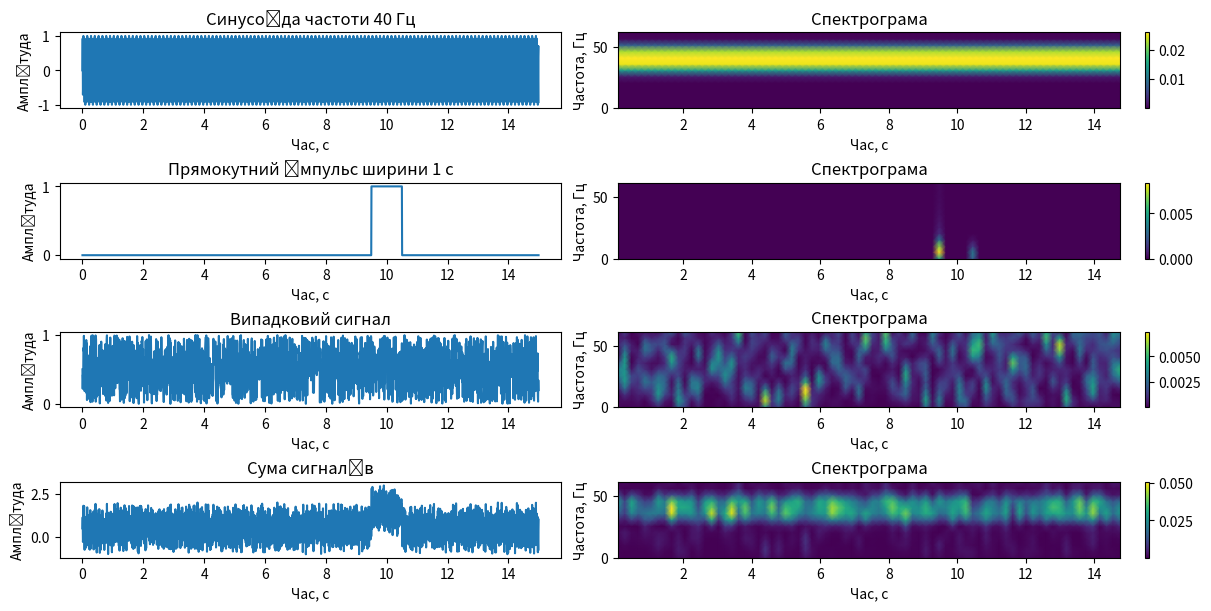

The matplotlib source for this figure:
"""3. Сформувати вектор відліків часу тривалістю 15 с для частоти дискретизації 128 Гц.
Сформувати сигнали:
3.1. синусоїди частотою 40 Гц;
3.2. прямокутного імпульсу ширини 1 с в момент часу 10 с;
3.3. випадкового сигналу;
3.4.суми сигналів 3.1 – 3.3.
Побудувати спектрограми сигналів за допомогою першого вікна згідно варіанту тривалістю 0.2 с
без використання перекриття вікон. Зробити висновки щодо вигляду спектрограм та відповідності часових, спектральних
та спектрально-часових властивостей сигналів. """
from typing import Union

import numpy as np
import matplotlib.pyplot as plt
from scipy.signal import spectrogram


def single_square(t: np.array, tau: Union[int, float]):
    """
    Функція для свторення прямокутного імпульсу
    """
    x = np.zeros(len(t))
    for k, tk in enumerate(t):
        if np.abs(tk) > tau/2:
            x[k] = 0
        else:
            x[k] = 1
    return x


duration = 15
sample_rate = 128
time = np.linspace(0, duration, sample_rate * duration, endpoint=False)
freq = np.linspace(0, sample_rate, sample_rate * duration)
frequency = 40
pulse_duration = 1
time_shift = 10
window_duration = .2
nperseg = int(window_duration * sample_rate)

x_sin = np.sin(2 * np.pi * frequency * time)
x_square = single_square(time - time_shift, pulse_duration)
x_random = np.random.random(len(time))
x_mixed = x_sin + x_square + x_random

x = [x_sin, x_square, x_random, x_mixed]
x_label = ["Час, с", "Час, с"]
y_label = ["Амплітуда", "Частота, Гц"]
title = [["Синусоїда частоти 40 Гц", "Спектрограма"],
         ["Прямокутний імпульс ширини 1 с", "Спектрограма"],
         ["Випадковий сигнал", "Спектрограма"],
         ["Сума сигналів", "Спектрограма"]]
figure, axes = plt.subplots(len(x), 2, constrained_layout=True)
figure.set_size_inches(12, 6)
for i, ax in enumerate(axes):
    f, t, y = spectrogram(x[i], fs=sample_rate, window='flattop', noverlap=0, nperseg=nperseg)
    ax[0].plot(time, x[i])
    pcm = ax[1].pcolormesh(t, f, y, shading='gouraud')
    figure.colorbar(pcm, ax=ax[1])
    for j in range(2):
        ax[j].set_xlabel(x_label[j])
        ax[j].set_title(title[i][j])
        ax[j].set_ylabel(y_label[j])
plt.show()
